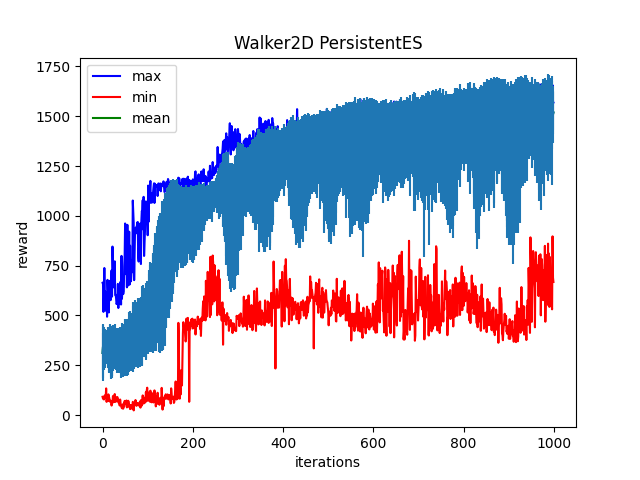

Values plotted in this chart, from the file beside it:
Iter:0, max:663.7401123046875, mean:311.4303894042969, min:91.68354797363281, std:141.59217834472656
Iter:1, max:661.5878295898438, mean:342.5787353515625, min:82.60079956054688, std:114.04744720458984
Iter:2, max:517.7626953125, mean:298.4356689453125, min:88.23715209960938, std:114.74793243408203
Iter:3, max:591.4990844726562, mean:343.97119140625, min:77.82975006103516, std:99.46956634521484
Iter:4, max:738.096435546875, mean:327.9333801269531, min:90.96369171142578, std:100.58777618408203
Iter:5, max:586.6478271484375, mean:328.37213134765625, min:98.61970520019531, std:90.02891540527344
Iter:6, max:620.0101318359375, mean:337.20220947265625, min:88.89763641357422, std:94.98870086669922
Iter:7, max:579.1819458007812, mean:340.12896728515625, min:91.02042388916016, std:86.12165069580078
Iter:8, max:522.2727661132812, mean:336.37152099609375, min:133.7098846435547, std:77.90795135498047
Iter:9, max:588.4127197265625, mean:346.05059814453125, min:66.08411407470703, std:68.18016815185547
Iter:10, max:493.5090637207031, mean:343.6994323730469, min:97.72489929199219, std:77.4974365234375
Iter:11, max:678.5125732421875, mean:345.117431640625, min:99.93852233886719, std:81.73080444335938
Iter:12, max:608.594482421875, mean:348.62921142578125, min:70.09442901611328, std:92.6209487915039
Iter:13, max:663.5150146484375, mean:338.6691589355469, min:103.75385284423828, std:104.8858413696289
Iter:14, max:514.8670043945312, mean:317.0653076171875, min:89.79235076904297, std:98.90498352050781
Iter:15, max:673.5810546875, mean:320.5810546875, min:85.90150451660156, std:107.82125854492188
Iter:16, max:608.6328125, mean:332.48406982421875, min:68.06101989746094, std:118.77462005615234
Iter:17, max:585.4950561523438, mean:337.11822509765625, min:66.83033752441406, std:120.73961639404297
Iter:18, max:576.657958984375, mean:303.66754150390625, min:72.24848175048828, std:121.13585662841797
Iter:19, max:654.3674926757812, mean:317.328857421875, min:64.07915496826172, std:125.9476547241211
Iter:20, max:726.1990356445312, mean:317.0186767578125, min:47.617923736572266, std:132.33042907714844
Iter:21, max:594.4219360351562, mean:317.4241027832031, min:61.445518493652344, std:119.79126739501953
Iter:22, max:845.696044921875, mean:321.9552917480469, min:60.490753173828125, std:124.7758560180664
Iter:23, max:751.8575439453125, mean:335.81134033203125, min:95.28382873535156, std:113.69306945800781
Iter:24, max:663.0189819335938, mean:336.6662292480469, min:90.49846649169922, std:91.75009155273438
Iter:25, max:673.07470703125, mean:346.1019287109375, min:65.46730041503906, std:96.6445083618164
Iter:26, max:639.1656494140625, mean:334.2417297363281, min:87.28279113769531, std:104.775146484375
Iter:27, max:771.6844482421875, mean:366.29052734375, min:105.23338317871094, std:91.9874496459961
Iter:28, max:603.4169311523438, mean:327.6302185058594, min:65.74079895019531, std:98.01032257080078
Iter:29, max:604.03662109375, mean:329.8133850097656, min:77.6528091430664, std:106.17008972167969
Iter:30, max:586.58203125, mean:331.96417236328125, min:79.18548583984375, std:90.31105041503906
Iter:31, max:556.9171752929688, mean:310.1808166503906, min:68.72747039794922, std:97.67008209228516
Iter:32, max:562.8483276367188, mean:326.2977600097656, min:90.89244079589844, std:98.7071762084961
Iter:33, max:566.0400390625, mean:338.88623046875, min:89.5528793334961, std:90.057861328125
Iter:34, max:658.1980590820312, mean:332.7998046875, min:83.72492218017578, std:102.83780670166016
Iter:35, max:537.3228149414062, mean:307.5459289550781, min:63.246604919433594, std:96.88583374023438
Iter:36, max:629.2545166015625, mean:324.7291259765625, min:65.63597106933594, std:112.39202880859375
Iter:37, max:565.9900512695312, mean:321.2186584472656, min:62.87473678588867, std:102.19988250732422
Iter:38, max:559.7996826171875, mean:316.3911437988281, min:47.85622787475586, std:107.62828063964844
Iter:39, max:666.6959228515625, mean:329.1529846191406, min:77.85567474365234, std:112.1957778930664
Iter:40, max:652.5516967773438, mean:299.236328125, min:57.55588912963867, std:113.48588562011719
Iter:41, max:554.790283203125, mean:324.51544189453125, min:49.635868072509766, std:116.58924865722656
Iter:42, max:798.8773803710938, mean:333.84564208984375, min:39.12681579589844, std:126.60277557373047
Iter:43, max:583.6456298828125, mean:329.495849609375, min:34.083518981933594, std:114.1006088256836
Iter:44, max:636.8817138671875, mean:325.580078125, min:51.784942626953125, std:112.81533813476562
Iter:45, max:613.7998046875, mean:312.8056640625, min:32.768009185791016, std:123.73301696777344
Iter:46, max:607.9076538085938, mean:314.065185546875, min:32.13147735595703, std:117.44375610351562
Iter:47, max:618.7168579101562, mean:318.29046630859375, min:58.29159164428711, std:121.78459930419922
Iter:48, max:747.0269775390625, mean:334.6654357910156, min:43.172584533691406, std:120.1582260131836
Iter:49, max:798.973388671875, mean:340.6339111328125, min:70.95850372314453, std:140.0604248046875
Iter:50, max:961.5226440429688, mean:357.98284912109375, min:59.43508529663086, std:124.12393188476562
Iter:51, max:949.6217651367188, mean:340.8305358886719, min:68.3309326171875, std:139.89964294433594
Iter:52, max:706.8531494140625, mean:336.505615234375, min:58.22468948364258, std:116.7491226196289
Iter:53, max:809.8656005859375, mean:329.74688720703125, min:72.97341918945312, std:132.3730010986328
Iter:54, max:640.9526977539062, mean:334.507568359375, min:38.28486251831055, std:139.0119171142578
Iter:55, max:954.7125244140625, mean:362.84747314453125, min:60.4079704284668, std:115.80428314208984
Iter:56, max:650.4051513671875, mean:337.5891418457031, min:40.907142639160156, std:137.49586486816406
Iter:57, max:650.4523315429688, mean:362.471923828125, min:71.47235870361328, std:119.34904479980469
Iter:58, max:736.3383178710938, mean:360.6350402832031, min:60.62623977661133, std:127.53727722167969
Iter:59, max:920.3715209960938, mean:366.534912109375, min:50.890777587890625, std:148.21661376953125
Iter:60, max:655.2127075195312, mean:348.889404296875, min:42.31378936767578, std:121.31595611572266
... 939 more rows
